Labelled photos from "Final_Dataset", an image-classification folder in pavanteja15/tea-dataset. The possible labels are: algal spot, brown blight, gray blight, healthy, helopeltis, red spot.

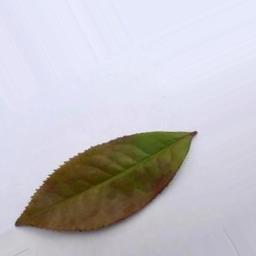
Label: red spot

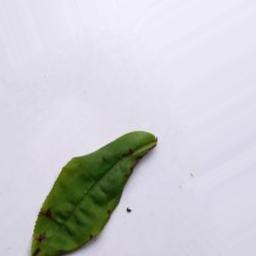
Label: helopeltis

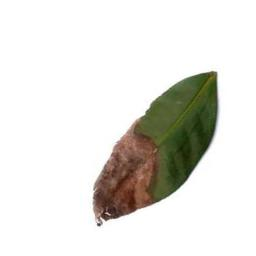
Label: brown blight

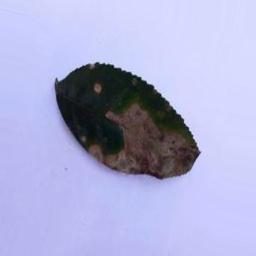
Label: gray blight

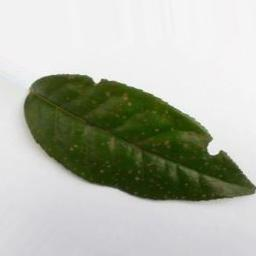
Label: algal spot

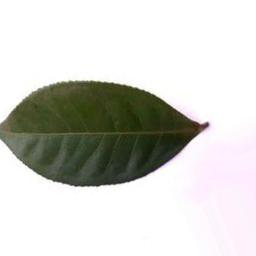
Label: healthy
